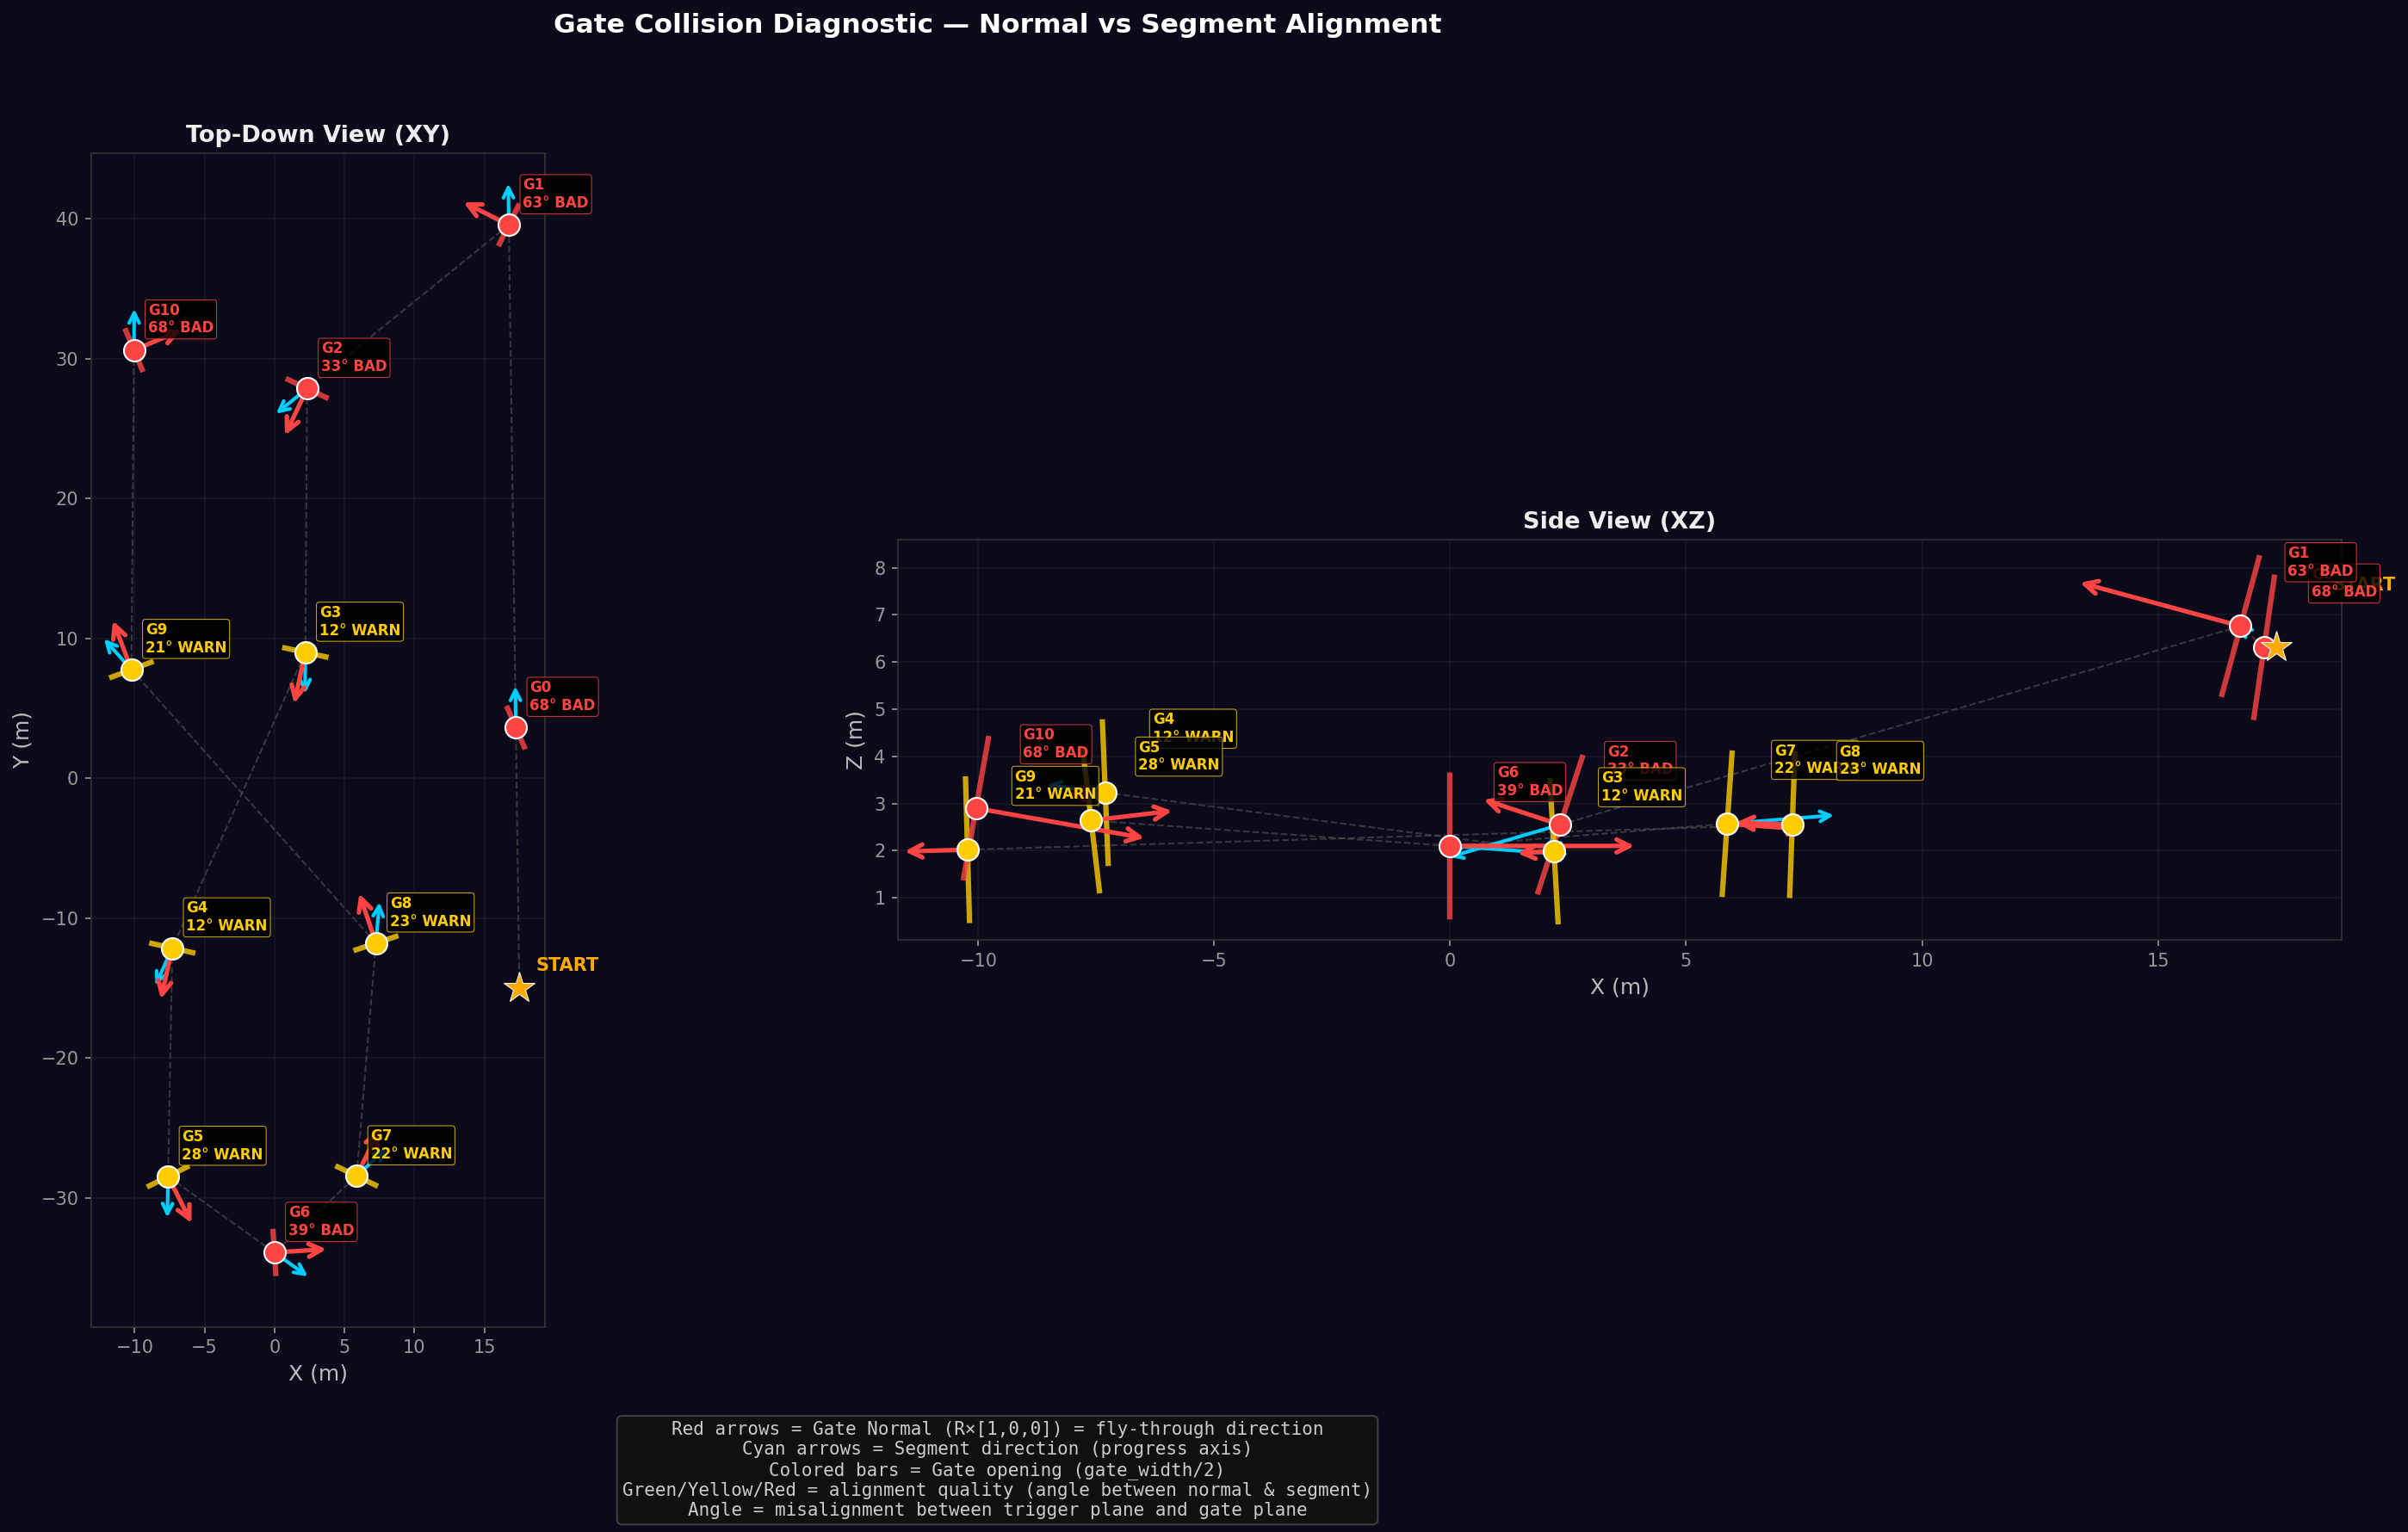

Reproduce this figure in Python.
#!/usr/bin/env python3
"""
Gate Collision Diagnostic — Shows EXACTLY why the drone always terminates.

Computes the geometry of gate-pass detection for every gate and shows:
1. Where the "trigger plane" is vs where the gate physically is
2. What d_p (lateral distance) the drone would see at the trigger point
3. Whether gate_width/2 = 1.5m is sufficient opening radius

The key insight:
  - Gate-pass TRIGGER: s(pos) >= seg_len  (projection on SEGMENT direction)
  - Gate-pass CHECK:   d_p < gate_width/2  (distance from GATE NORMAL axis)
  - These use DIFFERENT reference frames when gate_normal ≠ segment_direction

Usage: python gate_collision_diagnostic.py
"""

import numpy as np
import matplotlib
matplotlib.use("Agg")
import matplotlib.pyplot as plt
from matplotlib.patches import FancyArrowPatch
import os


# ── Gate Data (from quadrotor_env.yaml) ──

gate_positions = np.array([
    [17.25, 3.63, 6.31],    # G0
    [16.75, 39.57, 6.76],   # G1
    [2.33, 27.87, 2.55],    # G2
    [2.20, 9.00, 1.99],     # G3
    [-7.31, -12.14, 3.23],  # G4
    [-7.61, -28.47, 2.64],  # G5
    [-0.01, -33.91, 2.10],  # G6
    [5.87, -28.44, 2.57],   # G7
    [7.25, -11.79, 2.55],   # G8
    [-10.23, 7.77, 2.02],   # G9
    [-10.05, 30.62, 2.90],  # G10
])

start_pos = np.array([17.5, -15.0, 6.31])

quats = [
    [0.9771817, -0.01343000920589536, 0.065047637429392, 0.2017531],
    [0.2280067, 0.11531715801674725, -0.027206581810986515, 0.9664237],
    [0.5335431, -0.05887161003653859, -0.03726493386451581, -0.8428981],
    [0.6272654, 0.004774282673377631, 0.003845420905743276, -0.7787814],
    [0.6250068, 0.0034548347958006805, 0.002766175553015647, -0.7806067],
    [0.8507814, -0.013872470162431589, -0.022487043651383685, -0.5248551],
    [0.9994835, -0.0000012978660909514265, 0.000040364775467993254, 0.0321368],
    [0.8473638, -0.008039958766361295, 0.012834988435292868, 0.5307967],
    [0.5841497, 0.0047098038495232515, -0.0033897797781538854, 0.8116252],
    [0.5687835, -0.004041671728656527, 0.0027950308781103544, 0.8224726],
    [0.9773087, -0.015891114827876775, 0.0793354135254295, 0.1957578],
]

num_gates = len(gate_positions)
gate_width = 3.0  # from YAML


def quat_to_R(w, x, y, z):
    n = np.sqrt(w**2 + x**2 + y**2 + z**2)
    w, x, y, z = w/n, x/n, y/n, z/n
    return np.array([
        [1-2*(y*y+z*z), 2*(x*y-w*z), 2*(x*z+w*y)],
        [2*(x*y+w*z), 1-2*(x*x+z*z), 2*(y*z-w*x)],
        [2*(x*z-w*y), 2*(y*z+w*x), 1-2*(x*x+y*y)]
    ])


def get_gate_normal(gate_idx):
    R = quat_to_R(*quats[gate_idx])
    normal = R[:, 0]  # R * [1,0,0]
    return normal / np.linalg.norm(normal)


def get_segment(gate_idx):
    """Get the segment from previous gate to this gate (mirrors C++ logic)."""
    if gate_idx == 0:
        g_prev = start_pos
    else:
        g_prev = gate_positions[(gate_idx - 1 + num_gates) % num_gates]
    g_curr = gate_positions[gate_idx]
    return g_prev, g_curr


def segment_progress(pos, gate_idx):
    """Mirror of C++ segment_progress function."""
    g1, g2 = get_segment(gate_idx)
    seg = g2 - g1
    seg_len = np.linalg.norm(seg)
    if seg_len < 1e-6:
        return 0.0
    raw = np.dot(pos - g1, seg) / seg_len
    return max(0.0, min(raw, seg_len + 0.5))


def compute_d_p(pos, gate_idx):
    """Mirror of C++ d_p computation — distance from gate normal axis."""
    g_curr = gate_positions[gate_idx]
    n_curr = get_gate_normal(gate_idx)
    d_n = np.dot(pos - g_curr, n_curr)  # signed dist along normal
    d_p = np.linalg.norm(pos - g_curr - d_n * n_curr)  # perp dist from axis
    return d_p, d_n


def analyze_gate(gate_idx):
    """Full geometric analysis of gate-pass detection for one gate."""
    g_prev, g_curr = get_segment(gate_idx)
    seg = g_curr - g_prev
    seg_len = np.linalg.norm(seg)
    seg_dir = seg / seg_len
    
    normal = get_gate_normal(gate_idx)
    
    # The segment-based "trigger plane" is at s(pos) = seg_len
    # This plane is perpendicular to seg_dir and passes through g_curr
    # (since projecting g_curr onto the segment gives exactly seg_len)
    
    # The gate-normal plane passes through g_curr perpendicular to normal
    
    # Angle between segment direction and gate normal
    dot_sn = np.dot(seg_dir, normal)
    angle_sn = np.degrees(np.arccos(np.clip(abs(dot_sn), 0, 1)))
    
    # When the drone is exactly at g_curr (gate center):
    # s(g_curr) = dot(g_curr - g_prev, seg) / seg_len = seg_len ✓ (triggers)
    # d_p(g_curr) = |g_curr - g_curr - 0 * n| = 0 ✓ (passes)
    # So if the drone hits the gate CENTER exactly, it works!
    
    # But what if the drone arrives at the trigger plane (s=seg_len) 
    # but not at gate center? Let's check a point on the trigger plane
    # that's offset laterally...
    
    # Point on trigger plane, offset by 1m perpendicular to seg_dir:
    # We need a vector perpendicular to seg_dir
    perp = np.cross(seg_dir, [0, 0, 1])
    if np.linalg.norm(perp) < 1e-6:
        perp = np.cross(seg_dir, [0, 1, 0])
    perp = perp / np.linalg.norm(perp)
    
    # Point at gate center (on trigger plane) + 1m lateral offset
    test_point = g_curr + 1.0 * perp
    s_test = segment_progress(test_point, gate_idx)
    d_p_test, d_n_test = compute_d_p(test_point, gate_idx)
    
    # If the drone is exactly on the segment line but 1m past the gate:
    overshoot_point = g_curr + 0.3 * seg_dir
    s_over = segment_progress(overshoot_point, gate_idx)
    d_p_over, d_n_over = compute_d_p(overshoot_point, gate_idx)
    
    return {
        'gate_idx': gate_idx,
        'g_prev': g_prev,
        'g_curr': g_curr,
        'seg_dir': seg_dir,
        'seg_len': seg_len,
        'normal': normal,
        'dot_seg_normal': dot_sn,
        'angle_seg_normal_deg': angle_sn,
        # Test: laterally offset on trigger plane
        'test_lateral_s': s_test,
        'test_lateral_dp': d_p_test,
        'test_lateral_dn': d_n_test,
        # Test: overshoot along segment
        'test_overshoot_s': s_over,
        'test_overshoot_dp': d_p_over,
        'test_overshoot_dn': d_n_over,
    }


def main():
    print("=" * 90)
    print("  GATE COLLISION DIAGNOSTIC")
    print("  Analyzing why gate-pass detection always triggers collision")
    print("=" * 90)
    
    print(f"\n  Config: gate_width = {gate_width}m, gate_width/2 = {gate_width/2}m (pass threshold)")
    print(f"  Trigger: s(pos) >= seg_len  (projection on segment)")
    print(f"  Check:   d_p < gate_width/2 (distance from gate NORMAL axis)")
    print()
    
    print(f"  {'Gate':>4} {'SegLen':>7} {'Seg→Norm':>9} {'Angle':>7} "
          f"{'d_p@center':>10} {'d_p@1m_lat':>11} {'d_p@overshoot':>14} "
          f"{'Pass?':>6}")
    print(f"  {'-'*85}")
    
    results = []
    for i in range(num_gates):
        r = analyze_gate(i)
        results.append(r)
        
        # d_p at gate center should be 0
        d_p_center, _ = compute_d_p(r['g_curr'], i)
        
        # Would a drone at gate center pass?
        pass_center = "✓" if d_p_center < gate_width / 2 else "✗"
        # Would a drone 1m laterally offset pass?
        pass_lateral = "✓" if r['test_lateral_dp'] < gate_width / 2 else "✗"
        
        print(f"  G{i:<3} {r['seg_len']:7.1f} {r['dot_seg_normal']:+9.4f} "
              f"{r['angle_seg_normal_deg']:6.1f}° "
              f"{d_p_center:10.3f}  {r['test_lateral_dp']:10.3f}({pass_lateral})  "
              f"{r['test_overshoot_dp']:10.3f}     {pass_center}")
    
    # ── KEY ANALYSIS: What happens at the trigger boundary ──
    print(f"\n{'='*90}")
    print(f"  CRITICAL ANALYSIS: Frame Mismatch")
    print(f"{'='*90}")
    
    print(f"""
  The gate-pass detection has TWO independent checks:
  
  1. TRIGGER: s(pos) >= seg_len
     - s(pos) = dot(pos - g_prev, seg_dir) 
     - This measures progress along the SEGMENT LINE (g_prev → g_curr)
     - Triggers when the drone's projection reaches g_curr
  
  2. CHECK: d_p < gate_width/2
     - d_p = |pos - g_curr - d_n * n_curr|
     - d_n = dot(pos - g_curr, n_curr) — distance along GATE NORMAL
     - d_p = perpendicular distance from the GATE NORMAL AXIS through g_curr
     
  PROBLEM: When seg_dir ≠ normal, the "perpendicular plane" for the 
  trigger (⊥ to seg_dir) differs from the gate plane (⊥ to normal).
  
  At the EXACT MOMENT the trigger fires (s = seg_len), the drone is on
  a plane perpendicular to seg_dir. Its d_p is measured perpendicular
  to normal. If these axes are misaligned, d_p gives a WRONG reading.
  """)
    
    # Simulate a drone flying straight along the segment
    print(f"\n  SIMULATION: Drone flying along segment direction")
    print(f"  {'Gate':>4} {'At trigger → d_p':>17} {'d_n':>8} {'gate_w/2':>8} {'RESULT':>12}")
    print(f"  {'-'*60}")
    
    bad_gates = []
    for i in range(num_gates):
        r = results[i]
        # Drone at g_curr (which is exactly where s = seg_len)
        d_p_at_trigger, d_n_at_trigger = compute_d_p(r['g_curr'], i)
        
        result = "PASS ✓" if d_p_at_trigger < gate_width / 2 else "COLLISION ✗"
        if d_p_at_trigger >= gate_width / 2:
            bad_gates.append(i)
        
        print(f"  G{i:<3} {d_p_at_trigger:17.4f} {d_n_at_trigger:8.4f} "
              f"{gate_width/2:8.2f}  {result}")
    
    # Now simulate a drone approaching slightly off-axis
    print(f"\n  SIMULATION: Drone arriving 0.5m off the segment line")
    print(f"  {'Gate':>4} {'d_p (at trigger)':>17} {'RESULT':>12}")
    print(f"  {'-'*40}")
    
    for i in range(num_gates):
        r = results[i]
        seg_dir = r['seg_dir']
        perp = np.cross(seg_dir, [0, 0, 1])
        if np.linalg.norm(perp) < 1e-6:
            perp = np.cross(seg_dir, [0, 1, 0])
        perp = perp / np.linalg.norm(perp)
        
        # Drone at gate center + 0.5m lateral offset
        test_pos = r['g_curr'] + 0.5 * perp
        s_test = segment_progress(test_pos, i)
        d_p_test, _ = compute_d_p(test_pos, i)
        
        # Check: does s(test_pos) >= seg_len?
        triggers = s_test >= r['seg_len']
        passes = d_p_test < gate_width / 2
        
        if triggers:
            result = "PASS ✓" if passes else "COLLISION ✗"
        else:
            result = "no trigger"
        
        print(f"  G{i:<3} {d_p_test:17.4f}  {result}")
    
    # ── The REAL problem: check what d_p looks like for a drone
    # flying THROUGH the gate opening on the normal axis ──
    print(f"\n{'='*90}")
    print(f"  REAL SCENARIO: Drone flies through gate on the NORMAL axis")
    print(f"  (approaching from normal direction, passing through center)")
    print(f"{'='*90}")
    
    print(f"\n  {'Gate':>4} {'s at crossing':>13} {'seg_len':>8} {'Triggers?':>10} "
          f"{'d_p':>8} {'Passes?':>8}")
    print(f"  {'-'*65}")
    
    for i in range(num_gates):
        r = results[i]
        # Drone at gate center — perfect pass through
        s_at_center = segment_progress(r['g_curr'], i)
        triggers = s_at_center >= r['seg_len']
        d_p, _ = compute_d_p(r['g_curr'], i)
        passes = d_p < gate_width / 2
        
        trigger_str = "YES ✓" if triggers else "NO ✗"
        pass_str = "YES ✓" if passes else "NO ✗"
        
        # Now check 0.1m before center on normal axis
        # (drone just barely hasn't crossed yet)
        pos_before = r['g_curr'] - 0.1 * r['normal']
        s_before = segment_progress(pos_before, i)
        
        # And 0.1m after center on normal axis
        pos_after = r['g_curr'] + 0.1 * r['normal']
        s_after = segment_progress(pos_after, i)
        
        # Was there a transition?
        transition = s_before < r['seg_len'] and s_after >= r['seg_len']
        
        print(f"  G{i:<3} {s_at_center:13.3f} {r['seg_len']:8.3f}  {trigger_str:>10} "
              f"{d_p:8.4f}  {pass_str:>8}  "
              f"{'(transition ✓)' if transition else '(NO transition along normal ✗)'}")
    
    if bad_gates:
        print(f"\n  ⚠️  Gates with issues: {bad_gates}")
    
    print(f"\n{'='*90}")
    print(f"  CONCLUSION")
    print(f"{'='*90}")
    print(f"""
  The gate collision issue depends on whether the segment direction and 
  gate normal are aligned. When they're closely aligned, the system works.
  When they diverge, the trigger plane and gate plane become different 
  surfaces, and the d_p check is evaluated at the wrong location.
  
  The drone can fly straight through the gate opening on the normal axis,
  but if its projection on the segment hasn't reached seg_len, the trigger
  never fires (gate pass is missed). Conversely, if the drone passes the 
  trigger plane at a different position than the gate plane, d_p gives a 
  wrong reading.
    """)
    
    # ── Generate visualization ──
    generate_diagnostic_plot(results)


def generate_diagnostic_plot(results):
    """Generate a detailed visualization showing gate normals, segment 
    directions, trigger planes, and pass/collision zones."""
    
    fig, axes = plt.subplots(1, 2, figsize=(22, 12))
    fig.patch.set_facecolor('#0a0a1a')
    
    for ax_idx, (ax, dim_a, dim_b, xlabel, ylabel, title) in enumerate([
        (axes[0], 0, 1, 'X (m)', 'Y (m)', 'Top-Down View (XY)'),
        (axes[1], 0, 2, 'X (m)', 'Z (m)', 'Side View (XZ)'),
    ]):
        ax.set_facecolor('#0a0a1a')
        for spine in ax.spines.values():
            spine.set_color('#333')
        ax.tick_params(colors='#999')
        ax.xaxis.label.set_color('#bbb')
        ax.yaxis.label.set_color('#bbb')
        ax.title.set_color('#eee')
        
        # Draw segment paths (white dashed)
        for i in range(num_gates):
            r = results[i]
            ax.plot([r['g_prev'][dim_a], r['g_curr'][dim_a]],
                    [r['g_prev'][dim_b], r['g_curr'][dim_b]],
                    '--', color='#555', linewidth=1, alpha=0.6)
        
        # Draw gates with normals and segment directions
        arrow_len = 4.0
        for i in range(num_gates):
            r = results[i]
            pos = r['g_curr']
            normal = r['normal']
            seg_dir = r['seg_dir']
            
            dot = r['dot_seg_normal']
            angle = r['angle_seg_normal_deg']
            
            # Color gate by alignment quality
            if angle < 10:
                gate_color = '#00ff88'
                status = 'OK'
            elif angle < 30:
                gate_color = '#ffcc00'
                status = 'WARN'
            else:
                gate_color = '#ff4444'
                status = 'BAD'
            
            # Gate center marker
            ax.plot(pos[dim_a], pos[dim_b], 'o', color=gate_color,
                    markersize=12, markeredgecolor='white',
                    markeredgewidth=1, zorder=10)
            
            # Gate NORMAL arrow (RED = fly-through direction)
            ax.annotate('',
                xy=(pos[dim_a] + normal[dim_a] * arrow_len,
                    pos[dim_b] + normal[dim_b] * arrow_len),
                xytext=(pos[dim_a], pos[dim_b]),
                arrowprops=dict(arrowstyle='->', color='#ff4444',
                               lw=2.5, mutation_scale=18),
                zorder=8)
            
            # SEGMENT direction arrow (CYAN = progress direction)
            ax.annotate('',
                xy=(pos[dim_a] + seg_dir[dim_a] * arrow_len * 0.8,
                    pos[dim_b] + seg_dir[dim_b] * arrow_len * 0.8),
                xytext=(pos[dim_a], pos[dim_b]),
                arrowprops=dict(arrowstyle='->', color='#00ccff',
                               lw=2.0, mutation_scale=14),
                zorder=7)
            
            # Gate opening (perpendicular to normal, centered at gate)
            # Show the gate_width/2 opening
            gate_perp = np.array([-normal[dim_b], normal[dim_a], 0][:2])
            if np.linalg.norm(gate_perp) > 1e-6:
                gate_perp = gate_perp / np.linalg.norm(gate_perp)
                hw = gate_width / 2
                p1 = np.array([pos[dim_a], pos[dim_b]]) + gate_perp * hw
                p2 = np.array([pos[dim_a], pos[dim_b]]) - gate_perp * hw
                ax.plot([p1[0], p2[0]], [p1[1], p2[1]], '-',
                        color=gate_color, linewidth=3, alpha=0.8, zorder=6)
            
            # Label
            ax.text(pos[dim_a] + 1.0, pos[dim_b] + 1.0,
                    f'G{i}\n{angle:.0f}° {status}',
                    fontsize=8, fontweight='bold', color=gate_color,
                    ha='left', va='bottom', zorder=11,
                    bbox=dict(boxstyle='round,pad=0.2', facecolor='black',
                             alpha=0.8, edgecolor=gate_color, linewidth=0.5))
        
        # Start position
        ax.plot(start_pos[dim_a], start_pos[dim_b], '*', color='#ffaa00',
                markersize=18, markeredgecolor='white', markeredgewidth=0.5,
                zorder=10)
        ax.text(start_pos[dim_a] + 1.2, start_pos[dim_b] + 1.2, 'START',
                fontsize=10, fontweight='bold', color='#ffaa00')
        
        ax.set_xlabel(xlabel, fontsize=12)
        ax.set_ylabel(ylabel, fontsize=12)
        ax.set_title(title, fontsize=13, fontweight='bold')
        ax.set_aspect('equal')
        ax.grid(True, alpha=0.1, color='gray')
    
    # Legend
    legend_text = (
        'Red arrows = Gate Normal (R×[1,0,0]) = fly-through direction\n'
        'Cyan arrows = Segment direction (progress axis)\n'
        'Colored bars = Gate opening (gate_width/2)\n'
        'Green/Yellow/Red = alignment quality (angle between normal & segment)\n'
        'Angle = misalignment between trigger plane and gate plane'
    )
    fig.text(0.5, 0.01, legend_text, ha='center', fontsize=10, color='#ccc',
             family='monospace',
             bbox=dict(boxstyle='round', facecolor='#111', alpha=0.9,
                      edgecolor='#444'))
    
    fig.suptitle('Gate Collision Diagnostic — Normal vs Segment Alignment',
                 fontsize=15, fontweight='bold', color='white', y=0.98)
    
    plt.tight_layout(rect=[0, 0.08, 1, 0.95])
    out_path = os.path.join(os.path.dirname(__file__),
                           'gate_collision_diagnostic.png')
    fig.savefig(out_path, dpi=150, bbox_inches='tight',
                facecolor=fig.get_facecolor())
    plt.close(fig)
    print(f"\n  ✓ Saved diagnostic plot: {out_path}")


if __name__ == "__main__":
    main()
